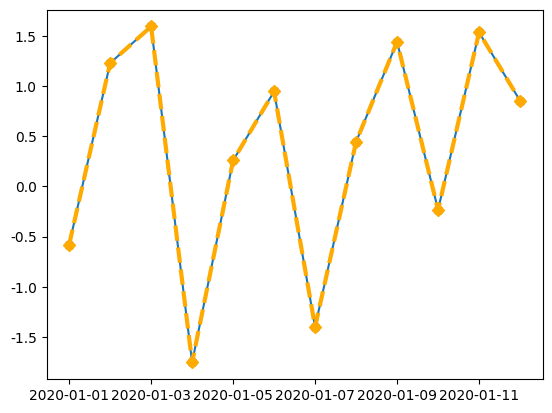

The script that saved this image:
import matplotlib.pyplot as plt
import pandas as pd
import numpy as np
import seaborn as sns

dates = pd.date_range('20200101', periods=12)
df = pd.DataFrame(np.random.randn(12, 4), index=dates, columns=list('ABCD'))
df

#                    A         B         C         D
# 2020-01-01  0.046485 -0.556209  1.062881 -1.174129
# 2020-01-02  1.066051 -0.343081  1.054913  1.601051
# 2020-01-03  0.191064 -0.386905  0.516403  0.259818
# 2020-01-04 -0.168462 -1.488041 -0.457658  0.913574
# 2020-01-05 -0.502614  1.235633 -0.578284 -0.362737
# 2020-01-06 -0.193310  0.652285 -0.346359  0.347364
# 2020-01-07  2.308562 -0.679108  0.856449  0.490840
# 2020-01-08  0.871489  0.338133 -0.163669  0.300147
# 2020-01-09 -1.245250  0.667357 -1.287782  1.494880
# 2020-01-10  0.387925 -1.058867 -0.397298  0.514921
# 2020-01-11 -0.440884  0.904307  1.338720  0.612919
# 2020-01-12 -0.864941 -0.358934 -0.203868 -1.191186


# print(df.index)
plt.plot(df.index, df['A'], )  # 横 纵 坐标

plt.show()  # 展示图片

plt.plot(df.index, df['A'],
         color='#FFAA00',  # 颜色
         linestyle='--',  # 线条样式
         linewidth=3,  # 线条宽度
         marker='D')  # 点标记

plt.show()

# seaborn其实是在matplotlib的基础上进行了更高级的API封装, 从而使绘图更容易, 更美观

#  绘制散点图
plt.scatter(df.index, df['A'])
plt.show()

# 美观plt

sns.set_style('darkgrid')
plt.scatter(df.index, df['A'])
plt.show()
